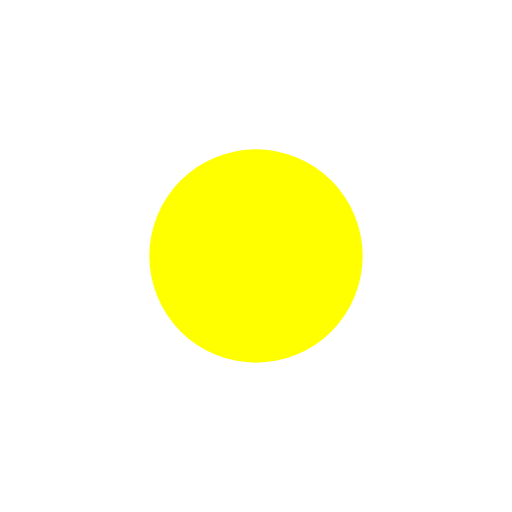
t = 0.00 s
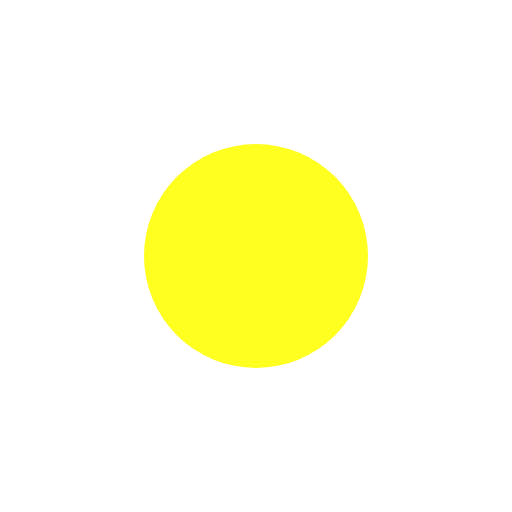
t = 0.10 s
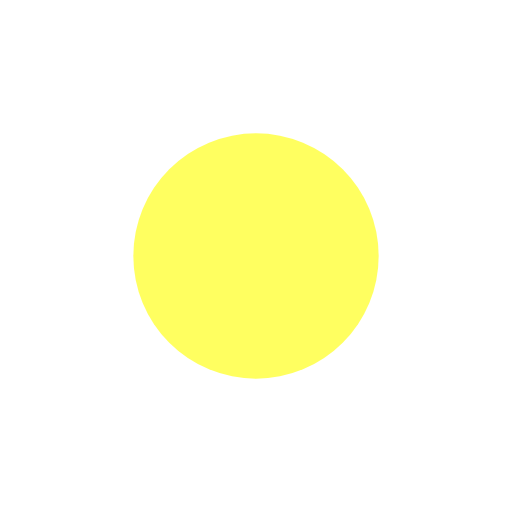
t = 0.30 s
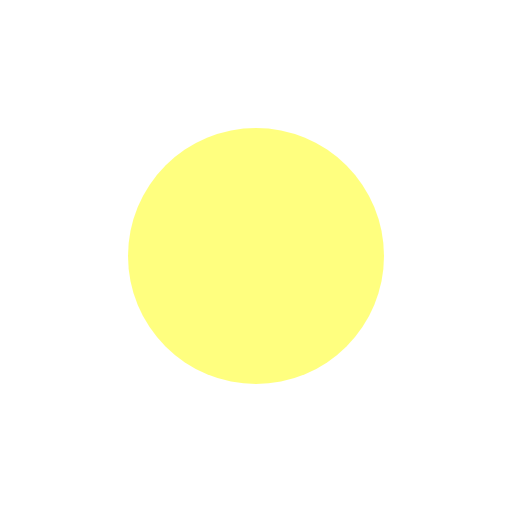
t = 0.40 s
t = 0.50 s: frame unchanged from t = 0.30 s, image omitted
t = 0.70 s: frame unchanged from t = 0.10 s, image omitted

The animated SVG that drew these frames (rendered in a browser with its animation timeline set to each time). Animation: 2 SMIL elements (animate=2); one cycle of 0.80 s, repeats indefinitely.

<svg xmlns="http://www.w3.org/2000/svg" width="24" height="24" viewBox="0 0 24 24">
  <circle cx="12" cy="12" r="6" fill="#ffff00">
    <animate attributeName="r" values="5;6;5" dur="0.8s" repeatCount="indefinite" />
    <animate attributeName="opacity" values="1;0.5;1" dur="0.8s" repeatCount="indefinite" />
  </circle>
</svg>
